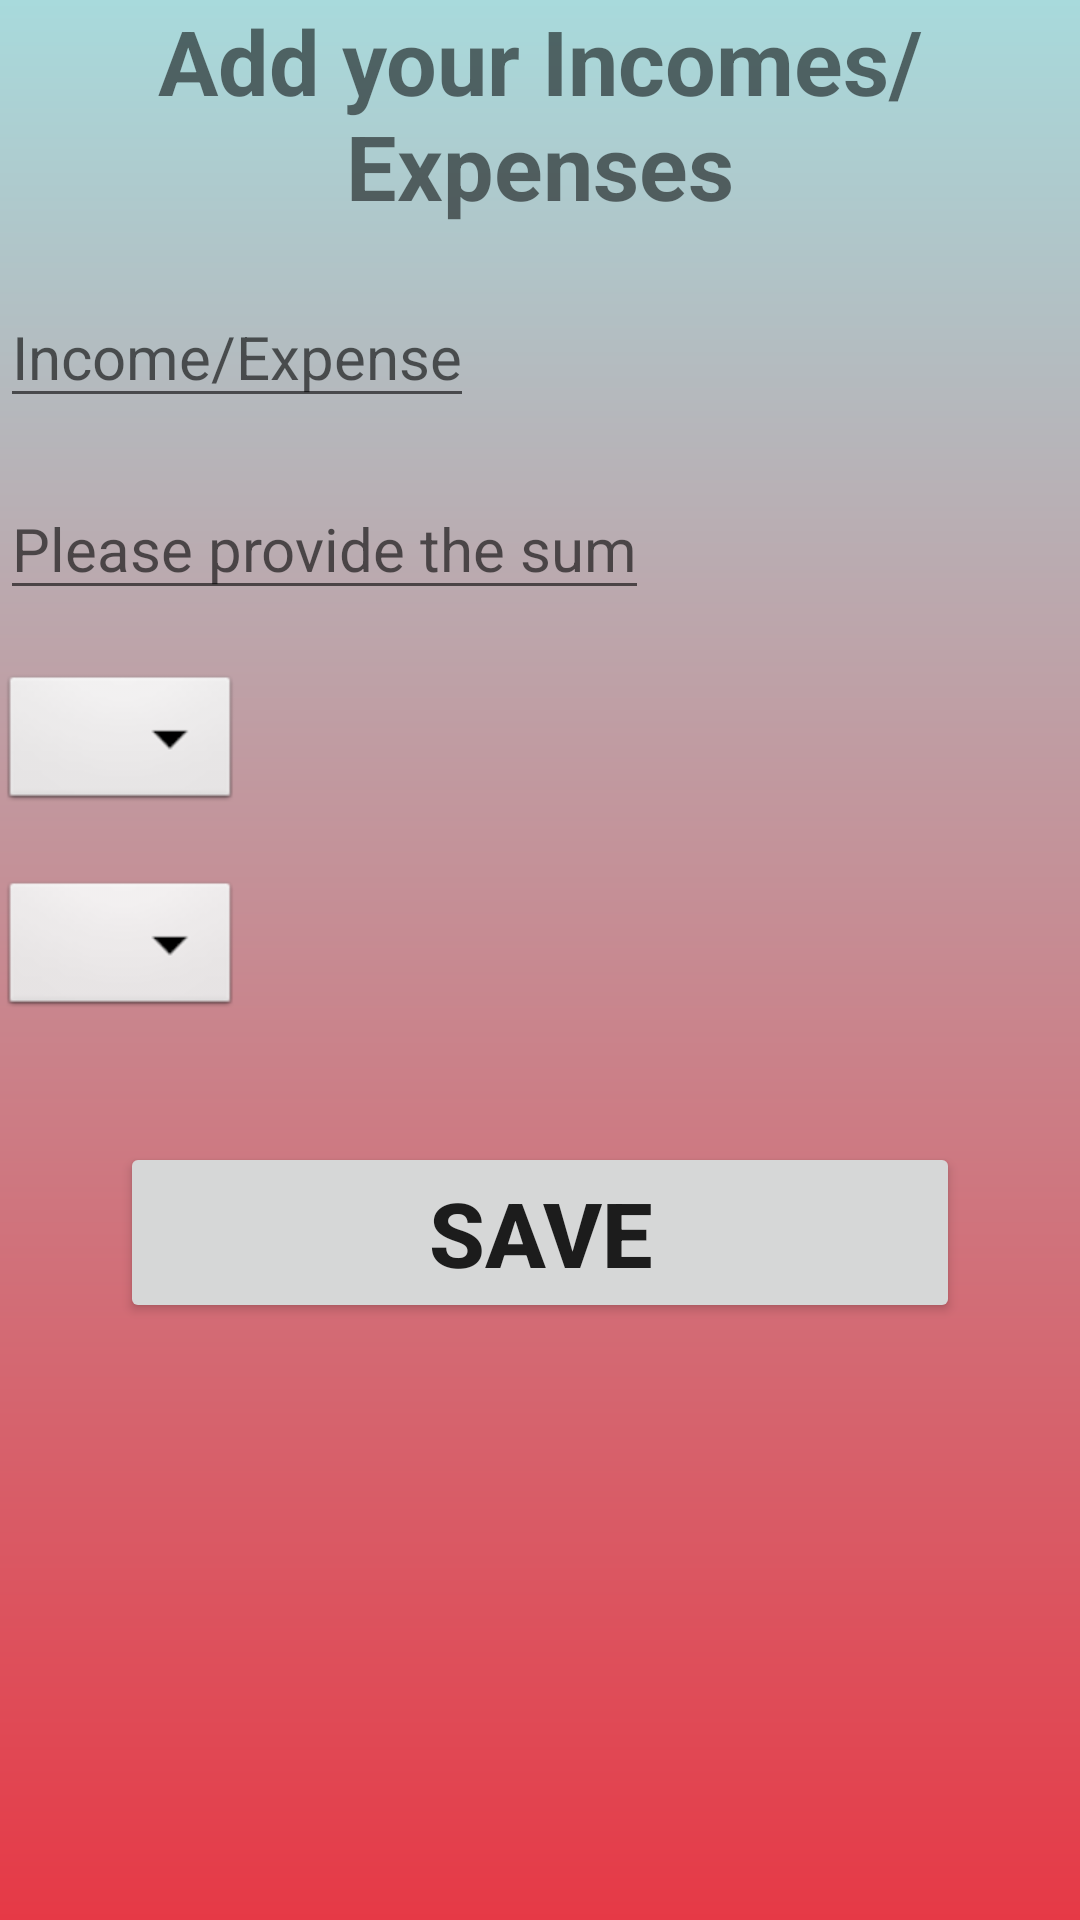

The Android layout XML behind this screen, and the referenced resources:
<!-- AndroidManifest.xml: application theme Theme.MSAproj -->
<!-- res/layout/activity_add.xml -->
<?xml version="1.0" encoding="utf-8"?>
<LinearLayout xmlns:android="http://schemas.android.com/apk/res/android"
    xmlns:app="http://schemas.android.com/apk/res-auto"
    xmlns:tools="http://schemas.android.com/tools"
    android:layout_width="match_parent"
    android:layout_height="match_parent"
    tools:context=".MainScreen_Activity"
    android:orientation="vertical"
    android:background="@drawable/gradient1">

    <TextView
        android:id="@+id/title"
        android:layout_width="match_parent"
        android:layout_height="wrap_content"
        android:text="Add your Incomes/Expenses"
        android:textSize="30sp"
        android:textStyle="bold"
        android:gravity="center"
    />


    <EditText
        android:id="@+id/selection_type"
        android:layout_width="wrap_content"
        android:layout_height="wrap_content"
        android:layout_marginTop="20dp"
        android:inputType="text"
        android:hint="Income/Expense"
        android:textSize="20sp"
        />

    <EditText
        android:id="@+id/add_sum"
        android:layout_width="wrap_content"
        android:layout_height="wrap_content"
        android:layout_marginTop="20dp"
        android:inputType="number"
        android:hint="Please provide the sum"
        android:textSize="20sp"
        />


    <Spinner
        android:id="@+id/spinnerCategory"
        android:layout_width="wrap_content"
        android:layout_height="wrap_content"
        android:background="@android:drawable/btn_dropdown"
        android:spinnerMode="dropdown"
        android:layout_marginTop="@dimen/margin_medium_size"
        tools:ignore="DuplicateIds" />

    <Spinner
        android:id="@+id/spinnerMonths"
        android:layout_width="wrap_content"
        android:layout_height="wrap_content"
        android:background="@android:drawable/btn_dropdown"
        android:spinnerMode="dropdown"
        android:layout_marginTop="@dimen/margin_medium_size"/>


    <Button
        android:id="@+id/saveBt"
        android:layout_width="match_parent"
        android:layout_height="wrap_content"
        android:text="Save"
        android:layout_margin="@dimen/margin_big_size"
        android:textSize="30sp"
        android:textStyle="bold"
        android:gravity="center_horizontal"
        />


</LinearLayout>
<!-- resources referenced by this layout -->
<resources>
  <dimen name="margin_big_size">40dp</dimen>
  <dimen name="margin_medium_size">20dp</dimen>
  <!-- drawable gradient1 (drawable) -->
  <?xml version="1.0" encoding="utf-8"?>
  <shape xmlns:android="http://schemas.android.com/apk/res/android">
      <gradient
          android:angle="1"
          android:startColor="#a8dadc"
          android:endColor="#E63946" />
  </shape>
  <style name="Theme.MSAproj" parent="Theme.MaterialComponents.DayNight.DarkActionBar">
          
          <item name="colorPrimary">@color/red</item>
          <item name="colorPrimaryVariant">@color/purple_700</item>
          <item name="colorOnPrimary">@color/white</item>
          
          <item name="colorSecondary">@color/red</item>
          <item name="colorSecondaryVariant">@color/teal_700</item>
          <item name="colorOnSecondary">@color/black</item>
          
          <item name="android:statusBarColor" tools:targetApi="l">?attr/colorPrimaryVariant</item>
          
      </style>
  <color name="red">#E63946</color>
  <color name="purple_700">#FF3700B3</color>
  <color name="white">#FFFFFFFF</color>
  <color name="teal_700">#FF018786</color>
  <color name="black">#FF000000</color>
</resources>
